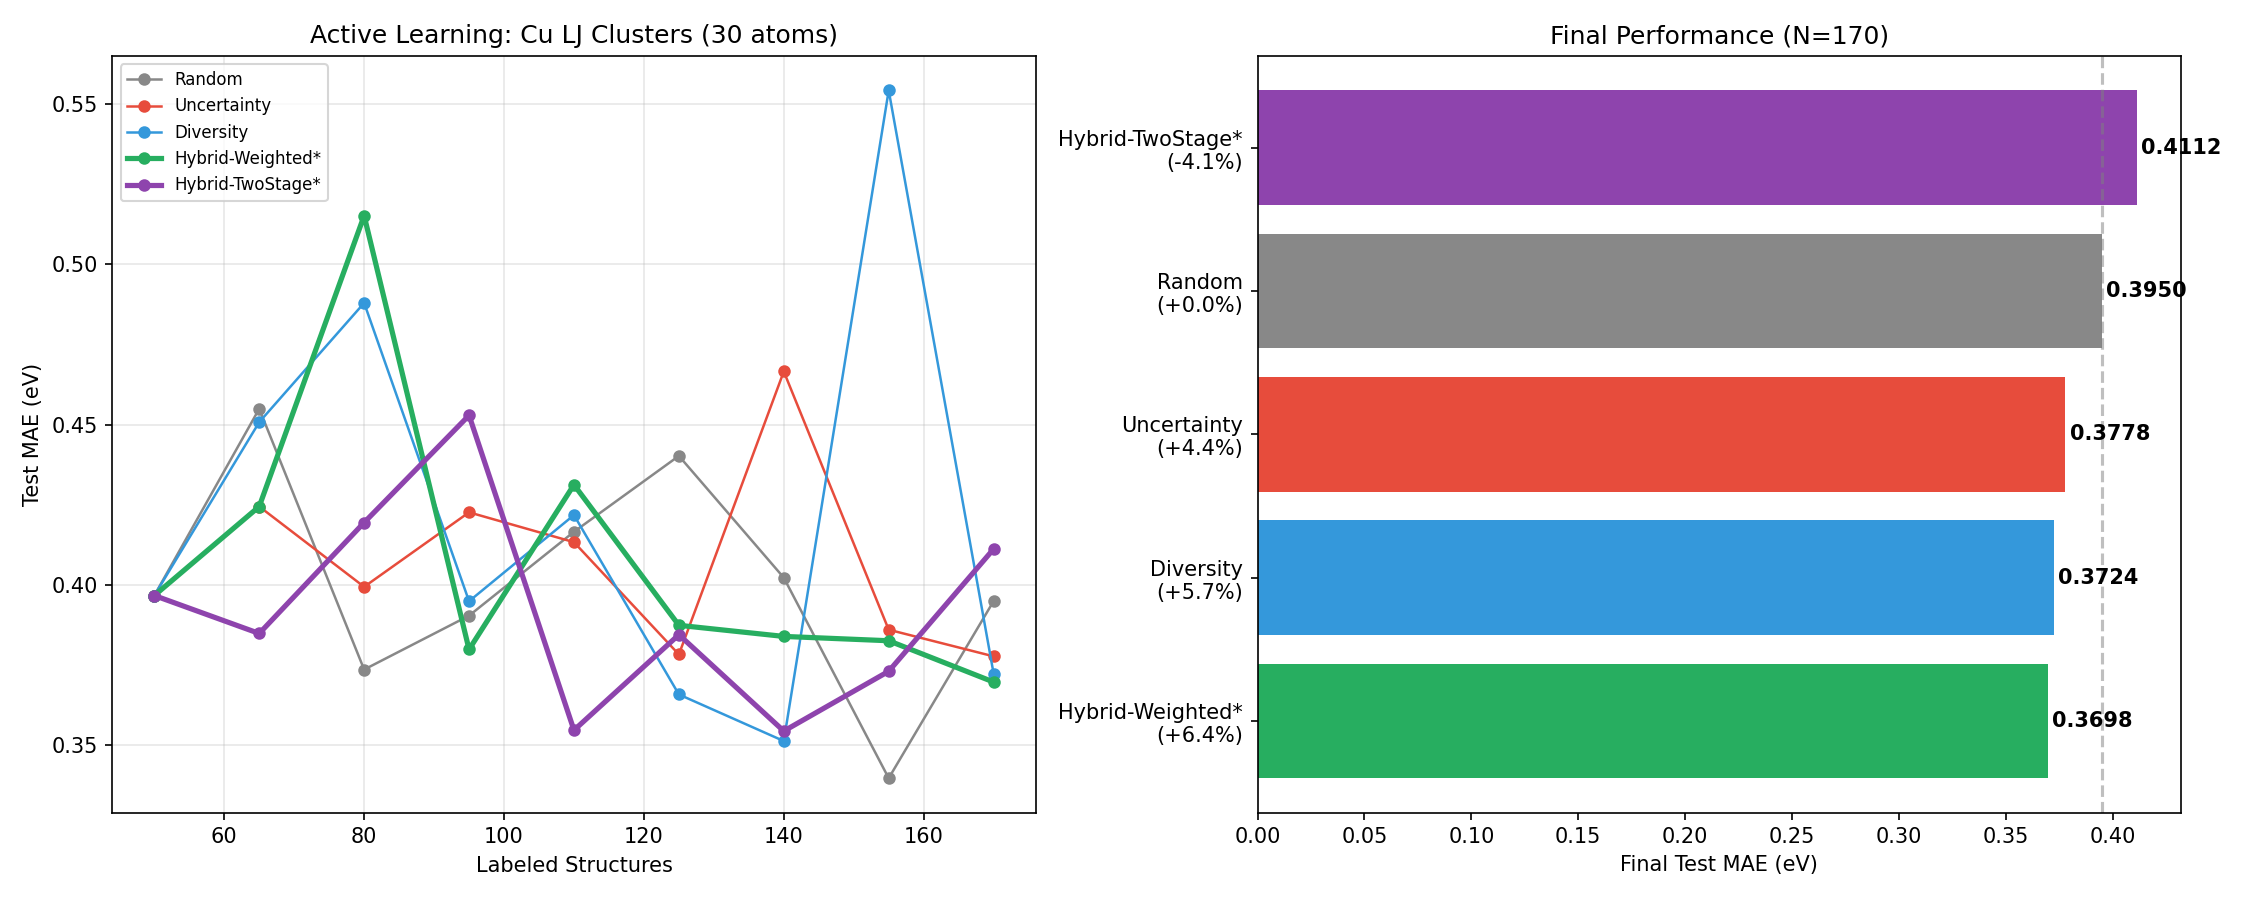

The data file committed next to this chart (first rows):
n_labeled, A_random, C_uncertainty, E_diversity, G_hybrid_weighted, H_hybrid_twostage
50, 0.3967, 0.3967, 0.3967, 0.3967, 0.3967
65, 0.4549, 0.4245, 0.4508, 0.4245, 0.3849
80, 0.3736, 0.3994, 0.4879, 0.5151, 0.4195
95, 0.3905, 0.4227, 0.3949, 0.3799, 0.4529
110, 0.4166, 0.4134, 0.4218, 0.4313, 0.3547
125, 0.4403, 0.3784, 0.3659, 0.3874, 0.3845
140, 0.4023, 0.4666, 0.3514, 0.384, 0.3545
155, 0.3398, 0.3861, 0.5542, 0.3826, 0.3731
170, 0.395, 0.3778, 0.3724, 0.3698, 0.4112
